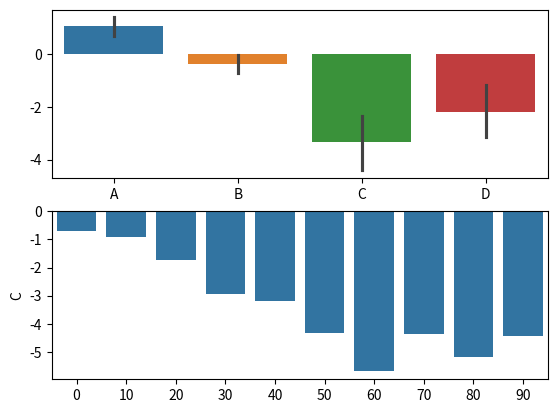

This chart was generated by the following Python code:
import numpy as np
import pandas as pd
import matplotlib.pyplot as plt
import seaborn as sns

fig, axes = plt.subplots(2,1)
dateidx = np.arange(0,100,10)
data = np.random.randn(10,4).cumsum(axis=0)

mydf = pd.DataFrame(data, index=dateidx, columns=['A', 'B', 'C', 'D']) # list("ABCD") 로 넣어도 나옴
print(mydf)

sns.barplot(ax=axes[0], data=mydf)
sns.barplot(ax=axes[1], data=mydf['C'])
plt.show()
